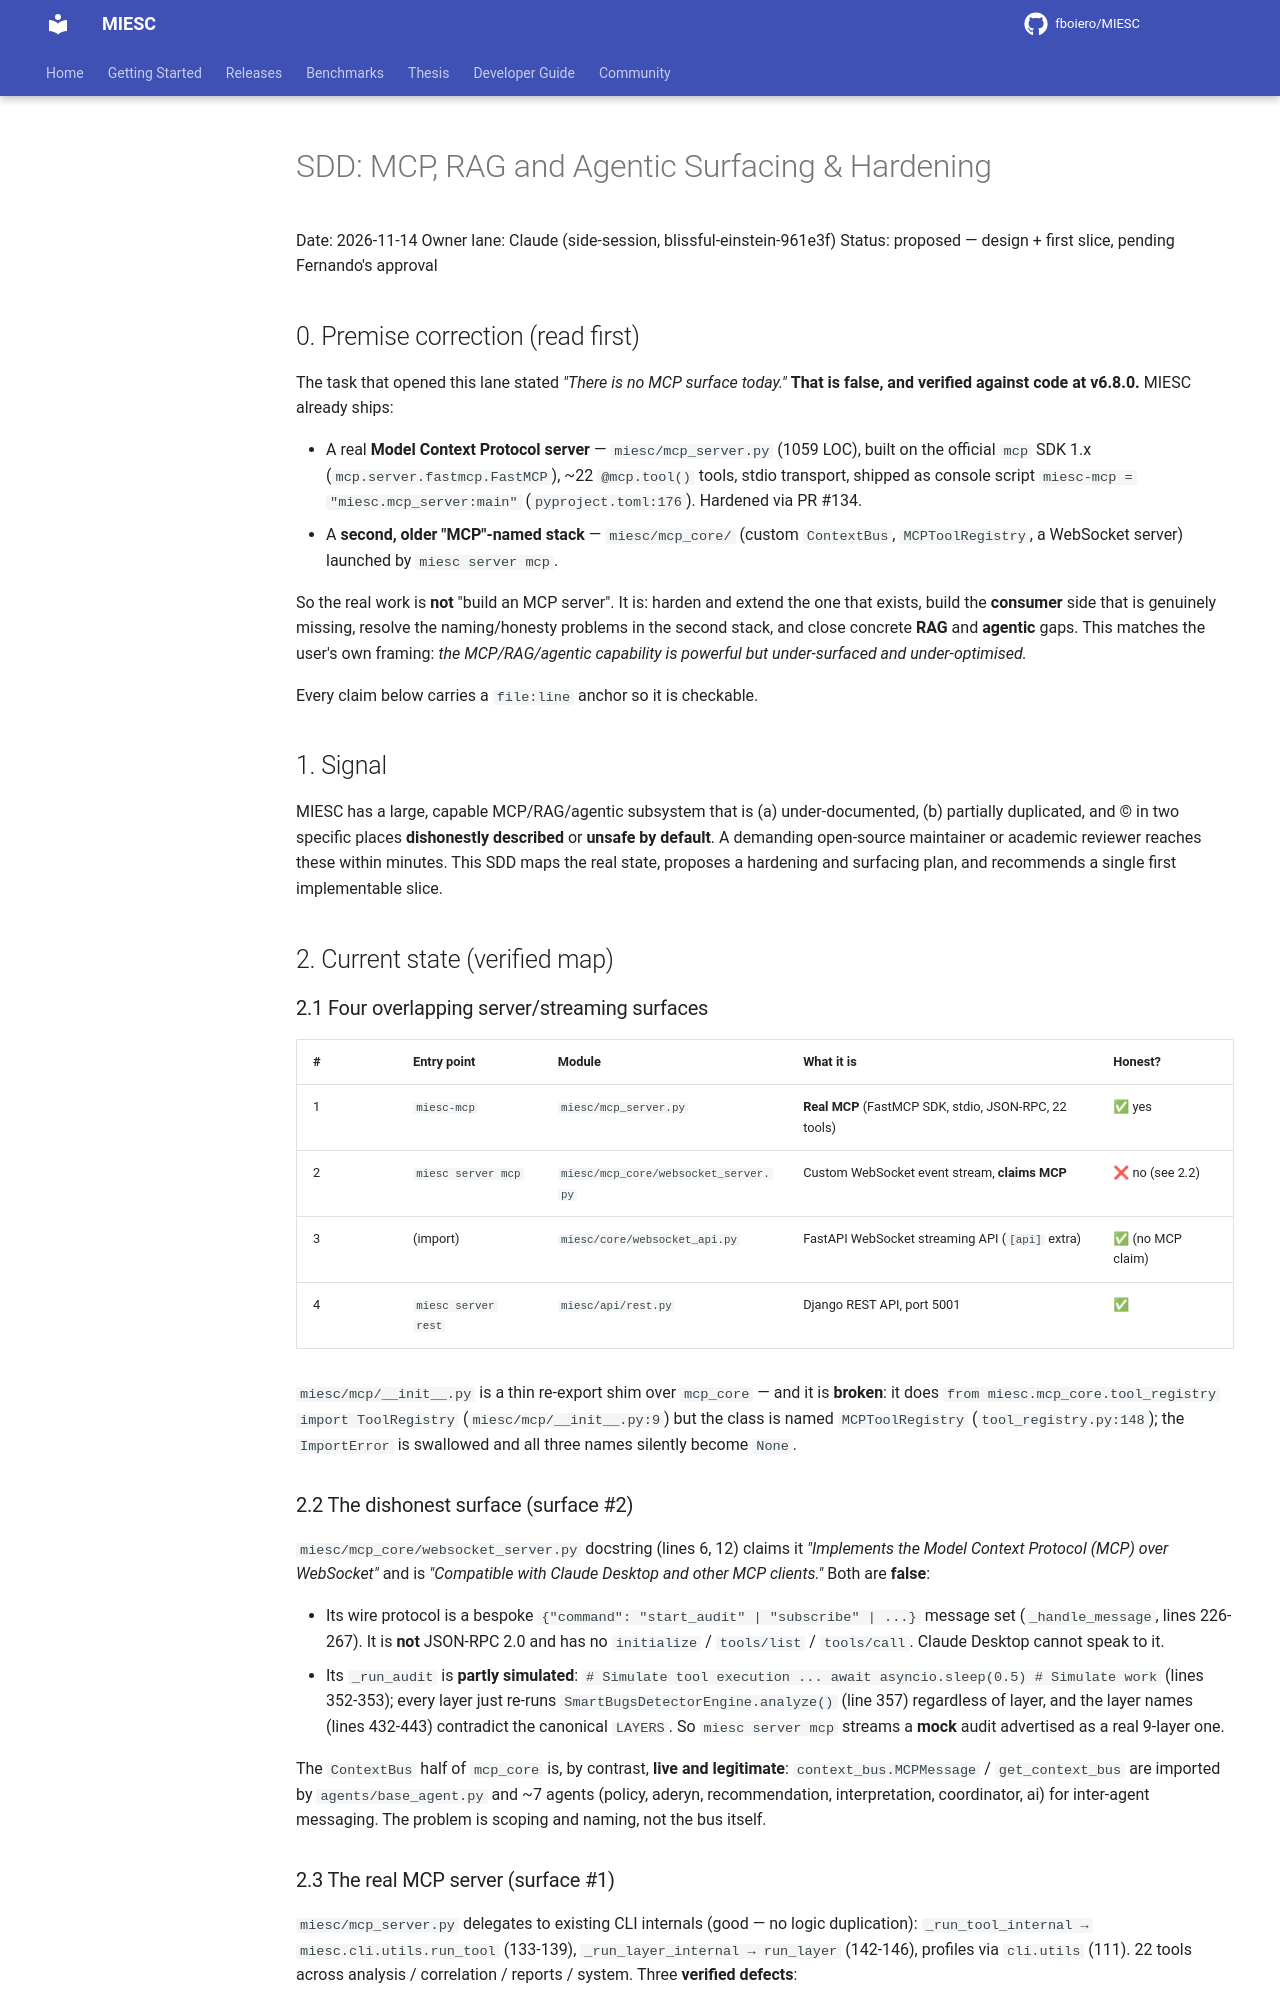

repository: fboiero/MIESC · page: sdd/SDD_MCP_RAG_AGENTIC_SURFACING_20261114/index.html · generator: jekyll

# SDD: MCP, RAG and Agentic Surfacing & Hardening

Date: 2026-11-14
Owner lane: Claude (side-session, blissful-einstein-961e3f)
Status: proposed — design + first slice, pending Fernando's approval

## 0. Premise correction (read first)

The task that opened this lane stated *"There is no MCP surface today."* **That is
false, and verified against code at v6.8.0.** MIESC already ships:

- A real **Model Context Protocol server** — `miesc/mcp_server.py` (1059 LOC),
  built on the official `mcp` SDK 1.x (`mcp.server.fastmcp.FastMCP`), ~22
  `@mcp.tool()` tools, stdio transport, shipped as console script
  `miesc-mcp = "miesc.mcp_server:main"` (`pyproject.toml:176`). Hardened via
  PR #134.
- A **second, older "MCP"-named stack** — `miesc/mcp_core/` (custom
  `ContextBus`, `MCPToolRegistry`, a WebSocket server) launched by
  `miesc server mcp`.

So the real work is **not** "build an MCP server". It is: harden and extend the
one that exists, build the **consumer** side that is genuinely missing, resolve
the naming/honesty problems in the second stack, and close concrete **RAG** and
**agentic** gaps. This matches the user's own framing: *the MCP/RAG/agentic
capability is powerful but under-surfaced and under-optimised.*

Every claim below carries a `file:line` anchor so it is checkable.

## 1. Signal

MIESC has a large, capable MCP/RAG/agentic subsystem that is (a) under-documented,
(b) partially duplicated, and (c) in two specific places **dishonestly described**
or **unsafe by default**. A demanding open-source maintainer or academic reviewer
reaches these within minutes. This SDD maps the real state, proposes a hardening
and surfacing plan, and recommends a single first implementable slice.

## 2. Current state (verified map)

### 2.1 Four overlapping server/streaming surfaces

| # | Entry point | Module | What it is | Honest? |
|---|---|---|---|---|
| 1 | `miesc-mcp` | `miesc/mcp_server.py` | **Real MCP** (FastMCP SDK, stdio, JSON-RPC, 22 tools) | ✅ yes |
| 2 | `miesc server mcp` | `miesc/mcp_core/websocket_server.py` | Custom WebSocket event stream, **claims MCP** | ❌ no (see 2.2) |
| 3 | (import) | `miesc/core/websocket_api.py` | FastAPI WebSocket streaming API (`[api]` extra) | ✅ (no MCP claim) |
| 4 | `miesc server rest` | `miesc/api/rest.py` | Django REST API, port 5001 | ✅ |

`miesc/mcp/__init__.py` is a thin re-export shim over `mcp_core` — and it is
**broken**: it does `from miesc.mcp_core.tool_registry import ToolRegistry`
(`miesc/mcp/__init__.py:9`) but the class is named `MCPToolRegistry`
(`tool_registry.py:148`); the `ImportError` is swallowed and all three names
silently become `None`.

### 2.2 The dishonest surface (surface #2)

`miesc/mcp_core/websocket_server.py` docstring (lines 6, 12) claims it
*"Implements the Model Context Protocol (MCP) over WebSocket"* and is
*"Compatible with Claude Desktop and other MCP clients."* Both are **false**:

- Its wire protocol is a bespoke `{"command": "start_audit" | "subscribe" | ...}`
  message set (`_handle_message`, lines 226-267). It is **not** JSON-RPC 2.0 and
  has no `initialize` / `tools/list` / `tools/call`. Claude Desktop cannot speak
  to it.
- Its `_run_audit` is **partly simulated**: `# Simulate tool execution ...
  await asyncio.sleep(0.5)  # Simulate work` (lines 352-353); every layer just
  re-runs `SmartBugsDetectorEngine.analyze()` (line 357) regardless of layer, and
  the layer names (lines 432-443) contradict the canonical `LAYERS`. So
  `miesc server mcp` streams a **mock** audit advertised as a real 9-layer one.

The `ContextBus` half of `mcp_core` is, by contrast, **live and legitimate**:
`context_bus.MCPMessage` / `get_context_bus` are imported by `agents/base_agent.py`
and ~7 agents (policy, aderyn, recommendation, interpretation, coordinator, ai)
for inter-agent messaging. The problem is scoping and naming, not the bus itself.
